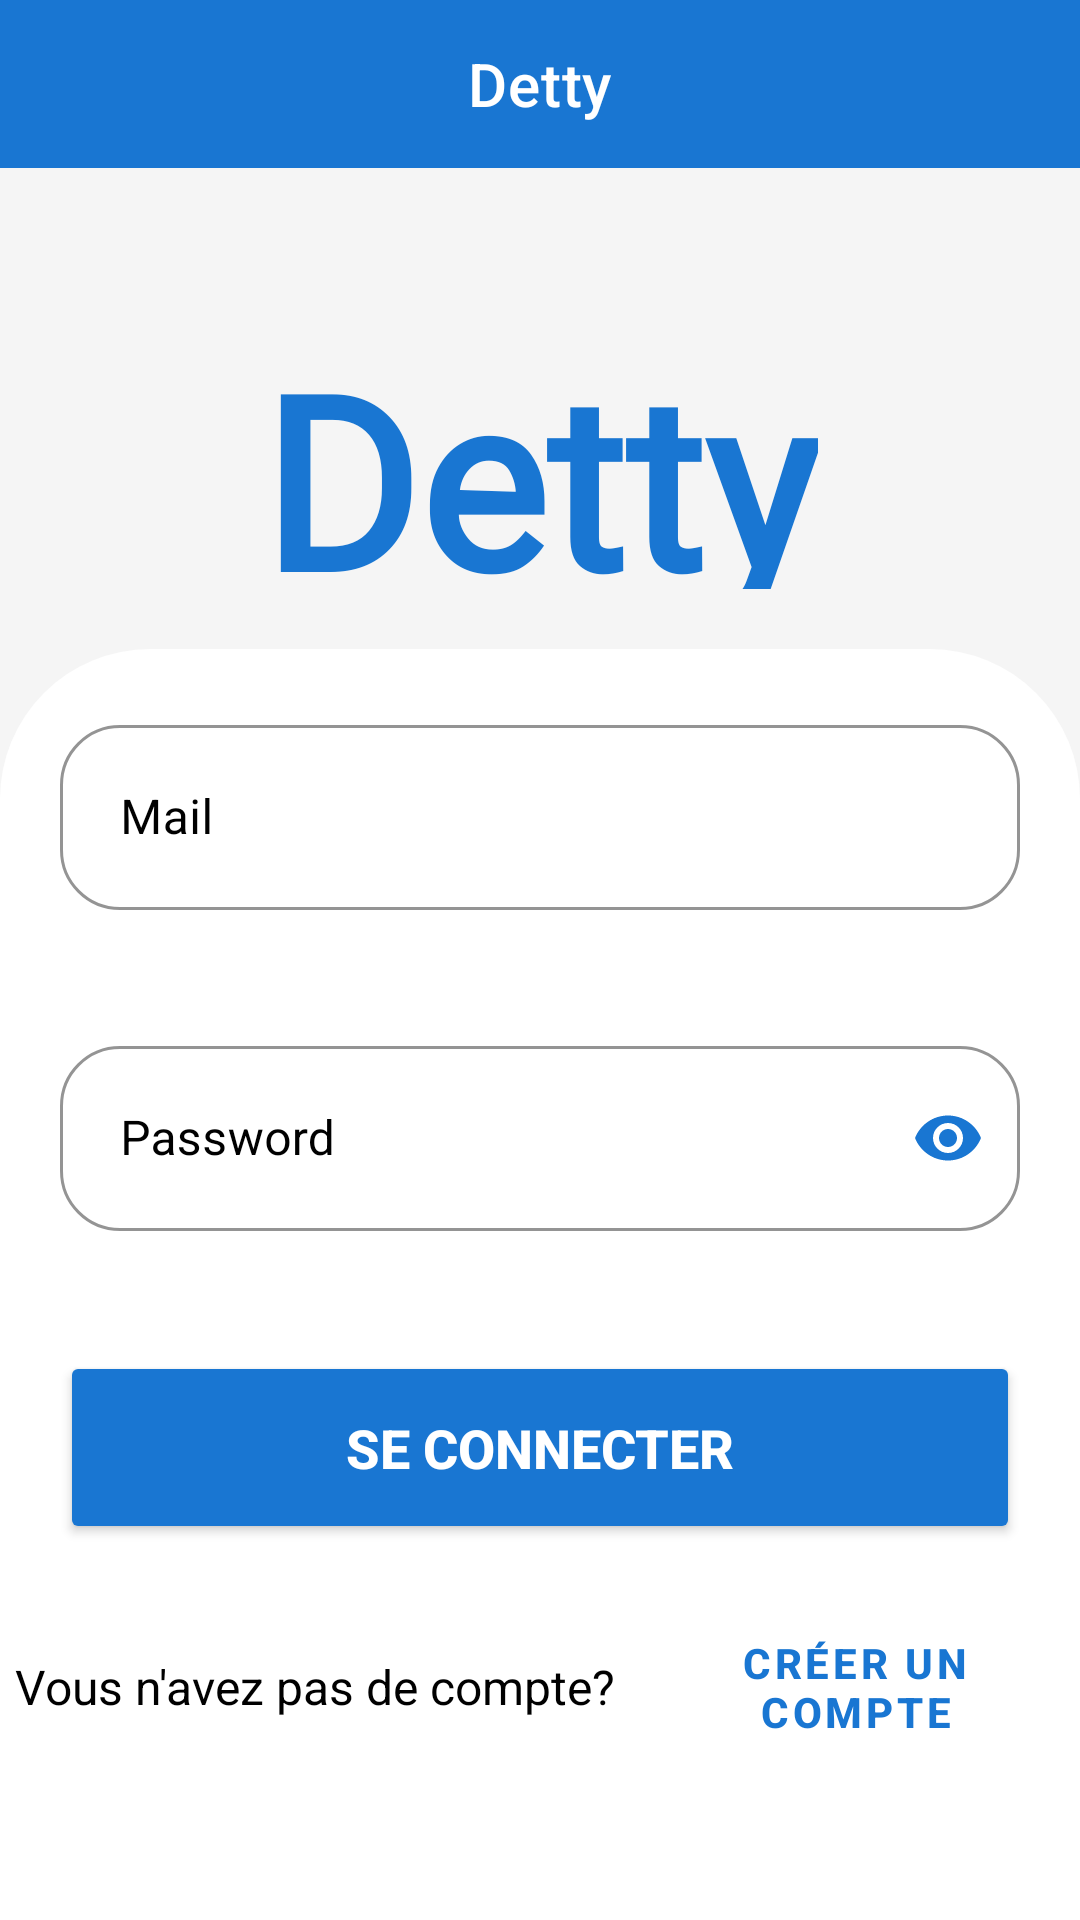

Here is an Android app screen rendered from its layout file. Give the layout XML and the strings, colors and styles it references.
<!-- AndroidManifest.xml: application theme Theme.Detty -->
<!-- res/layout/activity_main.xml -->
<?xml version="1.0" encoding="utf-8"?>
<LinearLayout xmlns:android="http://schemas.android.com/apk/res/android"
    xmlns:app="http://schemas.android.com/apk/res-auto"
    android:layout_width="match_parent"
    android:layout_height="match_parent"
    android:orientation="vertical"
    android:background="@color/gris"
    android:gravity="center_horizontal">

    <com.google.android.material.appbar.AppBarLayout
        android:layout_width="match_parent"
        android:layout_height="wrap_content"
        android:fitsSystemWindows="true"
        android:background="@color/blue">

        <com.google.android.material.appbar.MaterialToolbar
            android:id="@+id/toolbar"
            android:layout_width="match_parent"
            android:layout_height="?attr/actionBarSize"
            app:title="@string/app_name"
            app:titleTextColor="@color/white"
            app:titleCentered="true" />
    </com.google.android.material.appbar.AppBarLayout>
    

    <TextView
        android:layout_width="wrap_content"
        android:layout_height="wrap_content"
        android:layout_weight="1"
        android:text="@string/app_name"
        android:fontFamily="@font/naishiladancingscript"
        android:textColor="@color/blue"
        android:textStyle="bold"
        android:layout_marginTop="50dp"
        android:layout_marginBottom="20dp"
        android:textSize="80sp" />
    <LinearLayout
        android:layout_width="match_parent"
        android:layout_height="wrap_content"
        android:orientation="vertical"
        android:paddingBottom="50dp"
        android:background="@drawable/roud_border">

        <com.google.android.material.textfield.TextInputLayout
            android:layout_width="match_parent"
            android:layout_height="wrap_content"

            style="@style/Widget.MaterialComponents.TextInputLayout.OutlinedBox"
            android:layout_margin="20dp"
            android:hint="Mail"

            app:boxCornerRadiusBottomEnd="20dp"
            app:boxCornerRadiusBottomStart="20dp"
            app:boxCornerRadiusTopEnd="20dp"
            app:boxCornerRadiusTopStart="20dp"

            app:boxStrokeColor="@color/blue"
            android:textColorHint="@color/black"
            app:hintTextColor="@color/black">


            <com.google.android.material.textfield.TextInputEditText
                android:id="@+id/et_email"
                android:layout_width="match_parent"
                android:layout_height="match_parent"
                android:drawableTint="@color/blue"
                android:drawablePadding="5dp"
                android:inputType="textEmailAddress"
                android:padding="20dp"
                android:drawableStart="@drawable/baseline_person_outline_24" />

        </com.google.android.material.textfield.TextInputLayout>

        <com.google.android.material.textfield.TextInputLayout
            android:layout_width="match_parent"
            android:layout_height="wrap_content"

            style="@style/Widget.MaterialComponents.TextInputLayout.OutlinedBox"
            android:layout_margin="20dp"
            android:hint="Password"

            app:boxCornerRadiusBottomEnd="20dp"
            app:boxCornerRadiusBottomStart="20dp"
            app:boxCornerRadiusTopEnd="20dp"
            app:boxCornerRadiusTopStart="20dp"

            app:boxStrokeColor="@color/blue"
            android:textColorHint="@color/black"
            app:passwordToggleEnabled="true"
            app:passwordToggleTint="@color/blue"
            app:hintTextColor="@color/black">


            <com.google.android.material.textfield.TextInputEditText
                android:id="@+id/et_password"
                android:layout_width="match_parent"
                android:layout_height="match_parent"
                android:drawableTint="@color/blue"
                android:drawablePadding="5dp"
                android:inputType="textPassword"
                android:padding="20dp"
                android:drawableStart="@drawable/baseline_person_outline_24" />

        </com.google.android.material.textfield.TextInputLayout>


        <Button
            android:id="@+id/login"
            android:layout_width="match_parent"
            android:layout_height="wrap_content"
            android:layout_margin="20dp"
            android:padding="20dp"
            app:backgroundTint="@color/blue"
            android:text="@string/login_bnt"
            android:textStyle="bold"
            android:textColor="@color/white"
            android:textSize="18sp"
            android:textAllCaps="true"
            app:cornerRadius="18dp"/>

        <LinearLayout
            android:layout_width="match_parent"
            android:layout_height="wrap_content"
            android:orientation="horizontal"
            android:gravity="center"
            android:layout_gravity="center">

            <TextView
                android:layout_width="wrap_content"
                android:layout_height="wrap_content"
                android:padding="5dp"
                android:text="Vous n'avez pas de compte?"
                android:textColor="@color/black"
                android:textSize="16sp"/>

            <com.google.android.material.button.MaterialButton
                android:id="@+id/singIn"
                style="@style/Widget.MaterialComponents.Button.TextButton"
                android:layout_width="wrap_content"
                android:layout_height="wrap_content"
                android:text="Créer un compte"
                android:textColor="@color/blue"
                android:textSize="14sp"
                android:textStyle="bold" />

        </LinearLayout>
    </LinearLayout>
</LinearLayout>
<!-- resources referenced by this layout -->
<resources>
  <color name="black">#FF000000</color>
  <color name="blue">#1976D2</color>
  <color name="gris">#F5F5F5</color>
  <color name="white">#FFFFFFFF</color>
  <!-- drawable roud_border (drawable) -->
  <?xml version="1.0" encoding="utf-8"?>
  <shape  xmlns:android="http://schemas.android.com/apk/res/android"
      android:shape="rectangle">
      <solid android:color="@color/white"/>
      <corners
          android:topLeftRadius="50dp"
          android:topRightRadius="50dp"/>
  
  </shape>
  <string name="app_name">Detty</string>
  <string name="login_bnt">Se connecter</string>
  <style name="Theme.Detty" parent="Base.Theme.Detty">
          
          <item name="android:navigationBarColor">@android:color/transparent</item>
          <item name="android:statusBarColor">@android:color/transparent</item>
          <item name="android:windowLightStatusBar">?attr/isLightTheme</item>
      </style>
  <style name="Base.Theme.Detty" parent="Theme.MaterialComponents.DayNight.NoActionBar">
          
          
          <item name="android:statusBarColor">@color/blue</item>
          <item name="android:windowLightStatusBar" tools:targetApi="m">false</item>
      </style>
</resources>
